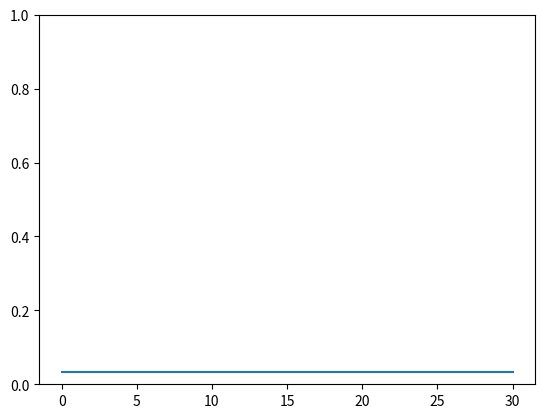

Generate this figure with matplotlib:
import random
import enum
import matplotlib.pyplot as plt
from matplotlib import animation, colors

class Genotype(enum.Enum):
	R = 0
	T = 1
	S = 2
	G = 3
	Q = 4
	
	RT = 5
	RS = 6
	RG = 7
	RP = 8
	
	TS = 9
	TG = 10
	TP = 11
	
	SG = 12
	SP = 13
	
	GP = 14
	
	RTS = 15
	RTG = 16
	RTP = 17
	
	RSG = 18
	RSP = 19
	
	RRGP = 20
	
	TSG = 21
	TSP = 22
	
	TGP = 23

	SGP = 24
	
	RTSG = 25
	RTSP = 26
	
	RTGP = 27
	
	RSGP = 28
	
	TSGP = 29

	RTSGP = 30

class Simulation:
	def __init__(self, output="output.csv", max_steps=5000):
		self.fitness = [1.012, 1.142, 1.105, 1.027, 1.000, 1.103, 1.118, 1.047, 1.022, 1.205, 1.149, 1.93,
						1.124, 1.185, 1.075, 1.197, 1.158, 1.189, 1.124, 1.204, 1.126, 1.201, 1.280, 1.216, 1.186, 1.228, 1.277,
						1.190, 1.212, 1.300, 1.328]
		self.output = output
		self.learning_rate = 0.01
		self.max_steps = max_steps
		self.converged=False
		self.weights = []

		for g in Genotype:
			self.weights.append(1/len(Genotype))

		self.fig, self.ax = plt.subplots()
		self.line, = self.ax.plot(self.weights)
		self.ax.set_ylim(0, 1)
		
		random.seed()

	def generate_child(self):	
		return random.randint(0,len(Genotype)-1)
			

	def update(self):
		child = self.generate_child()
		fitness = self.fitness[child]
		
		w_previous = self.weights[child]

		self.weights[child] = (1 + self.learning_rate*fitness)*self.weights[child]

		s = sum(self.weights)
		for j in range(len(self.weights)):
			self.weights[j] = self.weights[j] / s
				
		w_current = self.weights[child]

		if abs(w_current - w_previous) <= 0.0001:
			self.converged=True


	def print_weights(self):
		with open(self.output, mode="a") as ofile:
			for row in self.weights:
				for col in row:
					ofile.write(str(col) +",")

			ofile.write("\n")
	
	def animate(self, i):
		self.line.set_data(self.weights)
		self.update()


	def run(self):
		with open("output.txt", mode="w") as ofile:
			for i in range(self.max_steps):
				ofile.write(str(self.weights)+"\n")
				self.update()


if __name__ == "__main__":
	sim = Simulation(10000000)
	
	sim.run()
